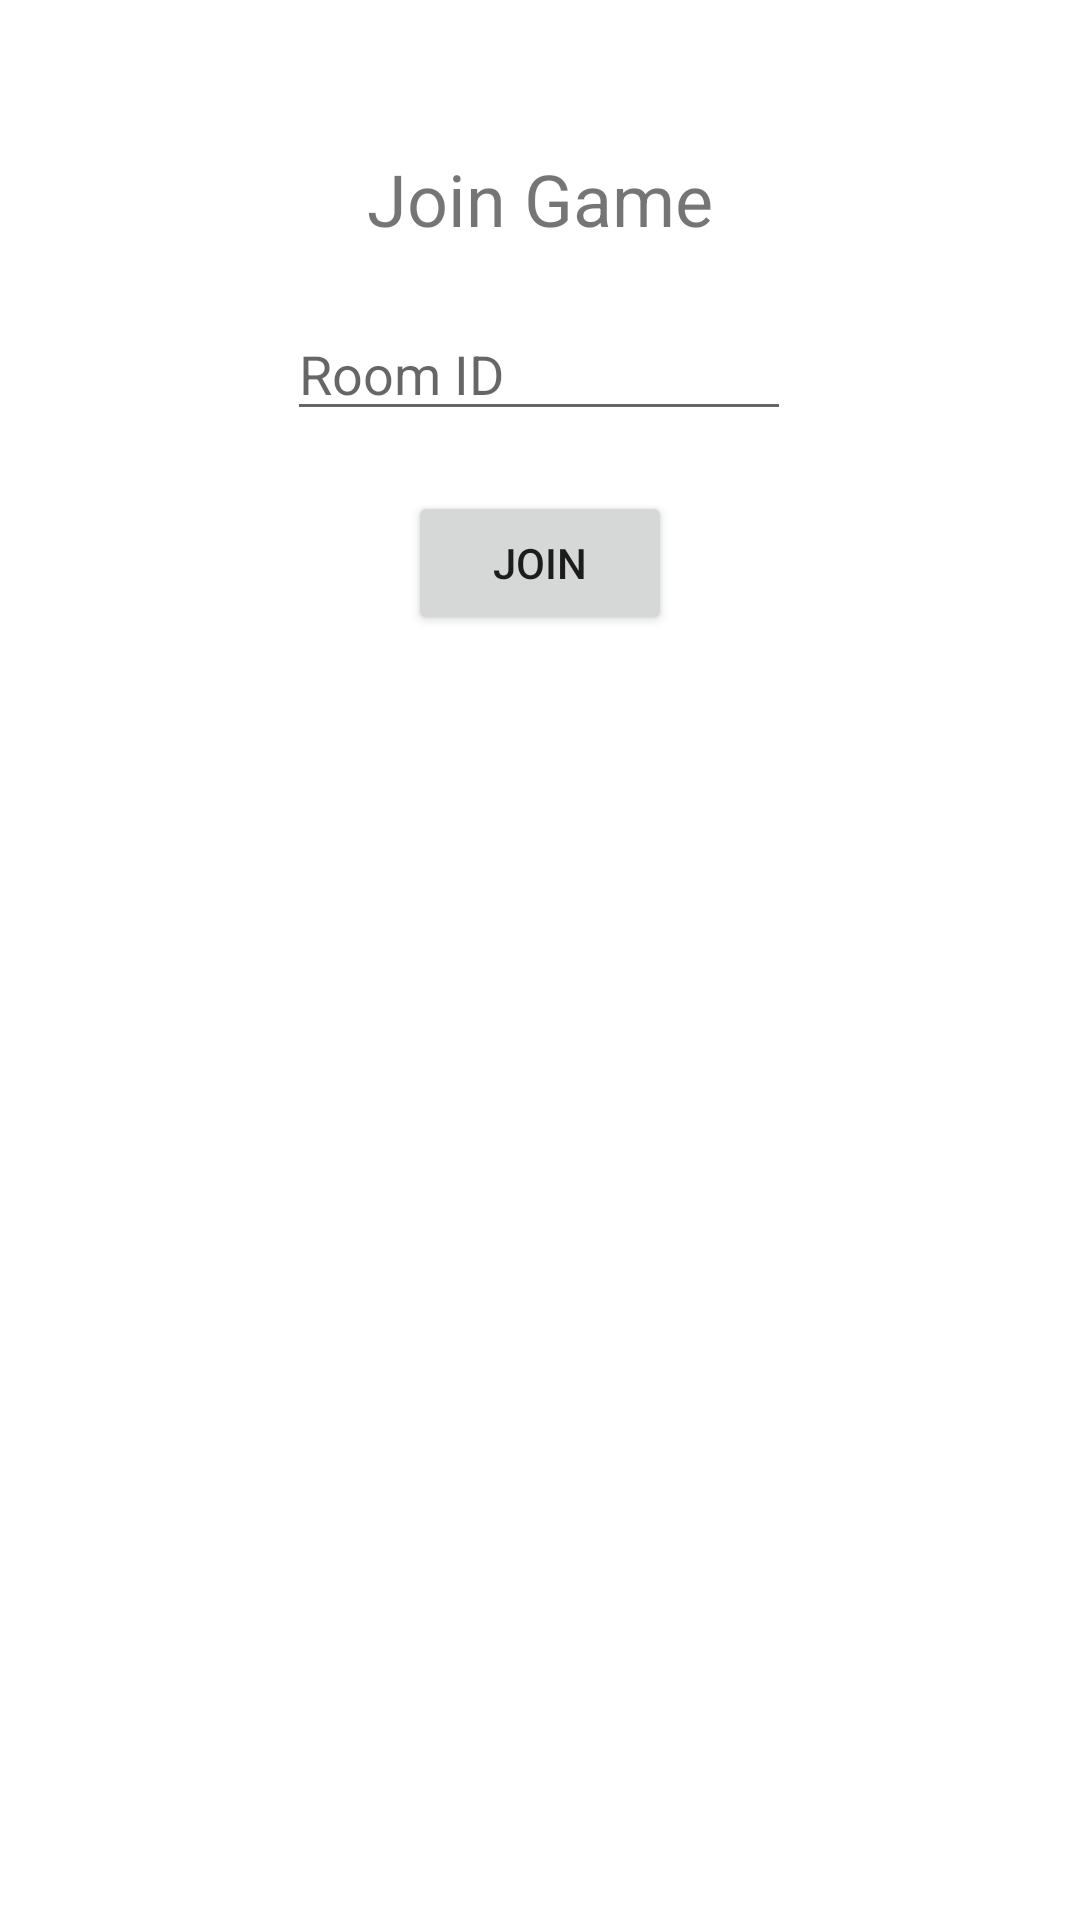

Here is an Android app screen rendered from its layout file. Give the layout XML and the strings, colors and styles it references.
<!-- AndroidManifest.xml: application theme Theme.2d_tron_game -->
<!-- res/layout/activity_join_game_pop_up_windows.xml -->
<?xml version="1.0" encoding="utf-8"?>
<androidx.constraintlayout.widget.ConstraintLayout xmlns:android="http://schemas.android.com/apk/res/android"
    xmlns:app="http://schemas.android.com/apk/res-auto"
    xmlns:tools="http://schemas.android.com/tools"
    android:layout_width="match_parent"
    android:layout_height="match_parent"
    android:id = "@+id/join_game_pop_up_constraint"
    tools:context=".JoinGamePopUpWindows">


    <TextView
        android:id="@+id/textView2"
        android:layout_width="wrap_content"
        android:layout_height="wrap_content"
        android:layout_marginStart="100dp"
        android:layout_marginTop="50dp"
        android:layout_marginEnd="100dp"
        android:text="Join Game"
        android:textSize="24sp"
        app:layout_constraintEnd_toEndOf="parent"
        app:layout_constraintStart_toStartOf="parent"
        app:layout_constraintTop_toTopOf="parent" />

    <EditText
        android:id="@+id/join_game_room_id"
        android:layout_width="wrap_content"
        android:layout_height="wrap_content"
        android:layout_marginTop="20dp"
        android:ems="8"
        android:hint="Room ID"
        android:inputType="textPersonName"
        app:layout_constraintEnd_toEndOf="parent"
        app:layout_constraintHorizontal_bias="0.499"
        app:layout_constraintStart_toStartOf="parent"
        app:layout_constraintTop_toBottomOf="@+id/textView2" />

    <Button
        android:id="@+id/join_button"
        android:layout_width="wrap_content"
        android:layout_height="wrap_content"
        android:layout_marginStart="100dp"
        android:layout_marginTop="20dp"
        android:layout_marginEnd="100dp"
        android:text="Join"
        android:onClick="joinButtonClicked"
        app:layout_constraintEnd_toEndOf="parent"
        app:layout_constraintStart_toStartOf="parent"
        app:layout_constraintTop_toBottomOf="@+id/join_game_room_id" />

</androidx.constraintlayout.widget.ConstraintLayout>
<!-- resources referenced by this layout -->
<resources>
  <style name="Theme.2d_tron_game" parent="Theme.MaterialComponents.DayNight.DarkActionBar">
          
          <item name="colorPrimary">@color/purple_500</item>
          <item name="colorPrimaryVariant">@color/purple_700</item>
          <item name="colorOnPrimary">@color/white</item>
          
          <item name="colorSecondary">@color/teal_200</item>
          <item name="colorSecondaryVariant">@color/teal_700</item>
          <item name="colorOnSecondary">@color/black</item>
          
          <item name="android:statusBarColor" tools:targetApi="l">?attr/colorPrimaryVariant</item>
          
      </style>
  <!-- not gathered from this repository: default colours our renderer supplied (Android Studio template values) -->
  <color name="purple_500">#FF6200EE</color>
  <color name="purple_700">#FF3700B3</color>
  <color name="teal_200">#FF03DAC5</color>
  <color name="teal_700">#FF018786</color>
  <color name="black">#FF000000</color>
  <color name="white">#FFFFFFFF</color>
</resources>
